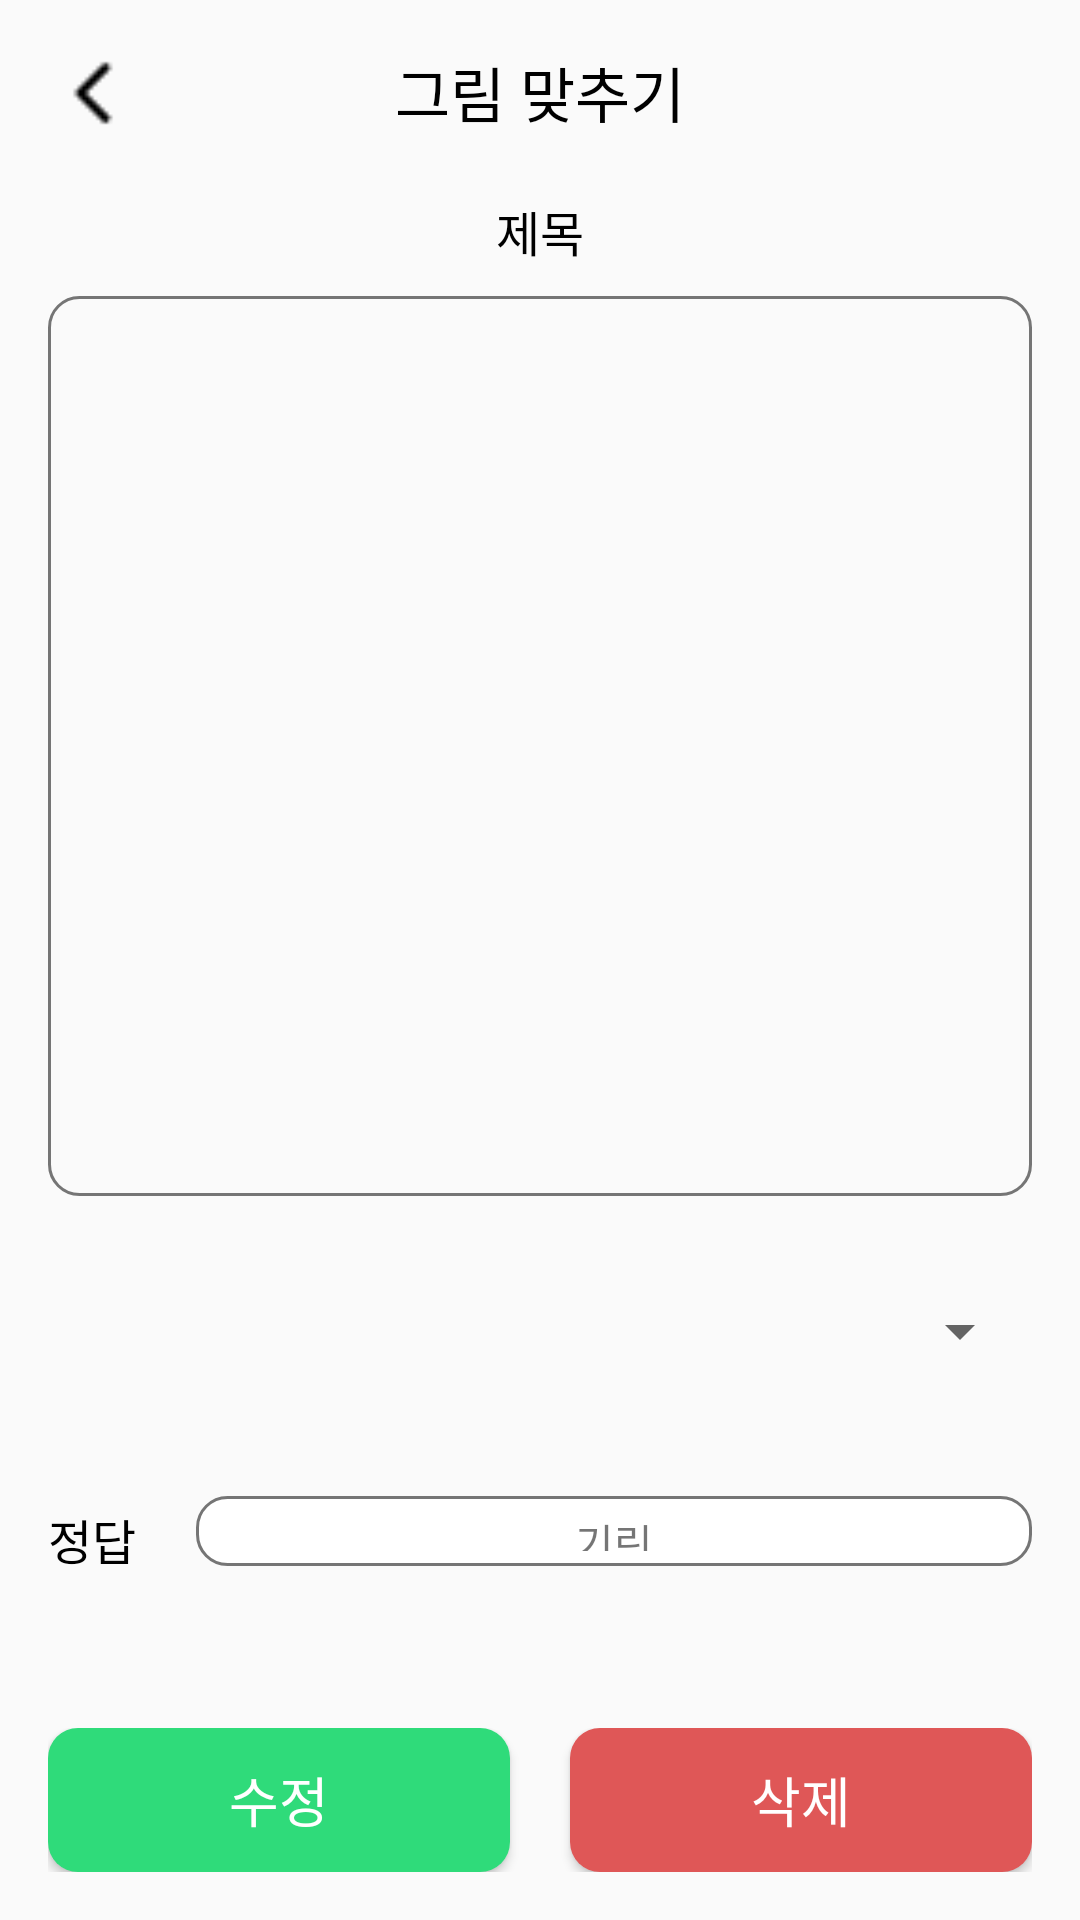

The Android layout XML behind this screen, and the referenced resources:
<!-- AndroidManifest.xml: application theme Theme.Front -->
<!-- res/layout/activity_image_quiz_add.xml -->
<?xml version="1.0" encoding="utf-8"?>
<androidx.constraintlayout.widget.ConstraintLayout xmlns:android="http://schemas.android.com/apk/res/android"
    xmlns:app="http://schemas.android.com/apk/res-auto"
    xmlns:tools="http://schemas.android.com/tools"
    android:layout_width="match_parent"
    android:layout_height="match_parent"
    android:padding="16dp"
    tools:context=".ui.quiz.ImageQuizAddActivity">

    <LinearLayout
            android:id="@+id/linearLayout"
            android:layout_width="match_parent"
            android:layout_height="wrap_content"
            android:orientation="horizontal"
            tools:ignore="MissingConstraints">

        <TextView
                android:id="@+id/tv_image_quiz_add"
                android:layout_width="wrap_content"
                android:layout_height="match_parent"
                android:layout_gravity="center"
                android:layout_weight="1"
                android:gravity="center"
                style="@style/AndroidH1"
                android:textColor="@color/black"
                android:text="그림 맞추기"
                app:layout_constraintEnd_toEndOf="parent"
                app:layout_constraintStart_toStartOf="parent"
                app:layout_constraintTop_toTopOf="parent" />
    </LinearLayout>

    <LinearLayout
            android:id="@+id/layout_back"
            android:layout_width="match_parent"
            android:layout_height="wrap_content"
            app:layout_constraintTop_toTopOf="@id/linearLayout"
            app:layout_constraintBottom_toBottomOf="@id/linearLayout"
            tools:ignore="MissingConstraints,NotSibling">

        <ImageButton
                android:id="@+id/btn_back"
                android:layout_width="30dp"
                android:layout_height="30dp"
                android:layout_gravity="left"
                android:foregroundGravity="bottom"
                android:background="@android:color/transparent"
                android:src="@drawable/ic_pre"
                android:scaleType="fitCenter"
                tools:ignore="MissingConstraints"
                android:contentDescription="TODO">
        </ImageButton>
    </LinearLayout>

    <TextView
            android:id="@+id/tv_title"
            style="@style/AndroidSubtitle1"
            android:layout_width="wrap_content"
            android:layout_height="wrap_content"
            android:layout_gravity="center"
            android:layout_marginTop="20dp"
            android:text="제목"
            android:textColor="@color/black"
            app:layout_constraintEnd_toEndOf="@id/layout_back"
            app:layout_constraintStart_toStartOf="@id/layout_back"
            app:layout_constraintTop_toBottomOf="@id/linearLayout"
            tools:ignore="NotSibling" />

    <ImageView
        android:id="@+id/img_quiz"
        android:layout_width="match_parent"
        android:layout_height="300dp"
        android:layout_marginTop="10dp"
        android:background="@drawable/shape_edittext_big"
        android:gravity="top"
        app:layout_constraintLeft_toLeftOf="parent"
        app:layout_constraintRight_toRightOf="parent"
        app:layout_constraintTop_toBottomOf="@+id/tv_title"
        tools:ignore="SpeakableTextPresentCheck" />

    <Spinner
            android:id="@+id/tv_category"
            android:layout_width="match_parent"
            android:layout_height="50dp"
            android:layout_marginTop="20dp"
            app:layout_constraintLeft_toLeftOf="parent"
            app:layout_constraintTop_toBottomOf="@+id/img_quiz"
            android:layout_centerInParent="true"/>

    <LinearLayout
            android:id="@+id/ll_my_email"
            android:layout_width="match_parent"
            android:layout_height="wrap_content"
            android:orientation="horizontal"
            android:paddingTop="30dp"
            app:layout_constraintStart_toStartOf="parent"
            app:layout_constraintTop_toBottomOf="@+id/tv_category">

        <TextView
                style="@style/AndroidBody1"
                android:layout_width="wrap_content"
                android:layout_height="wrap_content"
                android:text="정답"
                android:textColor="@color/black"
                android:layout_marginRight="20dp"
                app:layout_constraintEnd_toEndOf="parent"
                app:layout_constraintStart_toStartOf="parent"
                app:layout_constraintTop_toBottomOf="@+id/tv_ch_nickname"/>

        <TextView
                android:id="@+id/tv_correct"
                style="@style/AndroidBody3"
                android:text="기린"
                android:layout_width="0dp"
                android:layout_height="match_parent"
                android:layout_weight="1"
                android:gravity="center_horizontal"
                android:background="@drawable/shape_edittext_small_gray"
                android:inputType="text"
                android:maxLines="1"
                />
    </LinearLayout>

    <LinearLayout
            android:layout_width="match_parent"
            android:layout_height="wrap_content"
            app:layout_constraintStart_toStartOf="parent"
            app:layout_constraintBottom_toBottomOf="parent">

        <Button
                android:id="@+id/btn_edit"
                style="@style/AndroidButton1"
                android:layout_width="wrap_content"
                android:layout_height="wrap_content"
                android:layout_weight="1"
                android:layout_marginRight="10dp"
                android:background="@drawable/shape_btn"
                android:backgroundTint="@color/green500"
                android:includeFontPadding="false"
                android:text="수정"
                android:textColor="@color/white"
                app:layout_constraintBottom_toBottomOf="parent"
                app:layout_constraintLeft_toLeftOf="parent"
                app:layout_constraintRight_toRightOf="parent" />

        <Button
                android:id="@+id/btn_delete"
                style="@style/AndroidButton1"
                android:layout_width="wrap_content"
                android:layout_height="wrap_content"
                android:layout_weight="1"
                android:layout_marginLeft="10dp"
                android:background="@drawable/shape_btn"
                android:backgroundTint="@color/red"
                android:includeFontPadding="false"
                android:text="삭제"
                android:textColor="@color/white"
                app:layout_constraintBottom_toBottomOf="parent"
                app:layout_constraintLeft_toLeftOf="parent"
                app:layout_constraintRight_toRightOf="parent" />

    </LinearLayout>





</androidx.constraintlayout.widget.ConstraintLayout>
<!-- resources referenced by this layout -->
<resources>
  <color name="black">#FF000000</color>
  <color name="green500">#2FDB7A</color>
  <color name="red">#DF5757</color>
  <color name="white">#FFFFFFFF</color>
  <!-- drawable ic_pre: png bitmap (drawable, 197 bytes) -->
  <!-- drawable shape_btn (drawable) -->
  <?xml version="1.0" encoding="utf-8"?>
  <shape xmlns:android="http://schemas.android.com/apk/res/android"
      android:shape="rectangle" >
      <solid android:color="@color/green" />
      <corners
          android:radius="10dp"/>
      <padding android:right="10dp"
          android:left="10dp"/>
  </shape>
  <!-- drawable shape_edittext_big (drawable) -->
  <?xml version="1.0" encoding="utf-8"?>
  <shape xmlns:android="http://schemas.android.com/apk/res/android"
      android:shape="rectangle" >
      <solid android:color="@color/gray50" />
      <stroke
          android:width="1dp"
          android:color="@color/gray600"/>
      <corners
          android:radius="10dp"/>
      <padding
          android:top="5dp"
          android:bottom="5dp"
          android:right="5dp"
          android:left="5dp"/>
  
  </shape>
  <!-- drawable shape_edittext_small_gray (drawable) -->
  <?xml version="1.0" encoding="utf-8"?>
  <shape xmlns:android="http://schemas.android.com/apk/res/android"
      android:shape="rectangle" >
      <solid android:color="@color/white" />
      <stroke
          android:width="1dp"
          android:color="@color/gray600"/>
      <corners
          android:radius="10dp"/>
      <padding
          android:top="5dp"
          android:bottom="5dp"
          android:right="10dp"
          android:left="10dp"/>
  
  </shape>
  <style name="AndroidBody1">
          <item name="android:fontFamily">@font/noto_regular</item>
          <item name="android:textSize">16sp</item>
          <item name="android:lineSpacingExtra">24sp</item>
      </style>
  <style name="AndroidBody3">
          <item name="android:fontFamily">@font/noto_regular</item>
          <item name="android:textSize">14sp</item>
          <item name="android:lineSpacingExtra">20sp</item>
      </style>
  <style name="AndroidButton1">
          <item name="android:fontFamily">@font/noto_bold</item>
          <item name="android:textSize">18sp</item>
          <item name="android:lineSpacingExtra">24sp</item>
      </style>
  <style name="AndroidH1">
          <item name="android:fontFamily">@font/noto_bold</item>
          <item name="android:textSize">20sp</item>
          <item name="android:lineSpacingExtra">26sp</item>
      </style>
  <style name="AndroidSubtitle1">
          <item name="android:fontFamily">@font/noto_bold</item>
          <item name="android:textSize">16sp</item>
          <item name="android:lineSpacingExtra">24sp</item>
      </style>
  <style name="Theme.Front" parent="Base.Theme.Front" />
  <color name="green">#4CAF50</color>
  <color name="gray50">#FAFAFA</color>
  <color name="gray600">#757575</color>
  <style name="Base.Theme.Front" parent="Theme.AppCompat.Light">
          <item name="colorPrimary">@color/green</item>
          <item name="colorPrimaryVariant">@color/gray600</item>
          <item name="colorOnPrimary">@color/white</item>
          <item name="windowNoTitle">true</item>
          
          <item name="colorSecondary">@color/green</item>
          <item name="colorSecondaryVariant">@color/gray200</item>
          <item name="colorOnSecondary">@color/black</item>
          <item name="windowActionBar">false</item>
      </style>
  <color name="gray200">#EEEEEE</color>
</resources>
